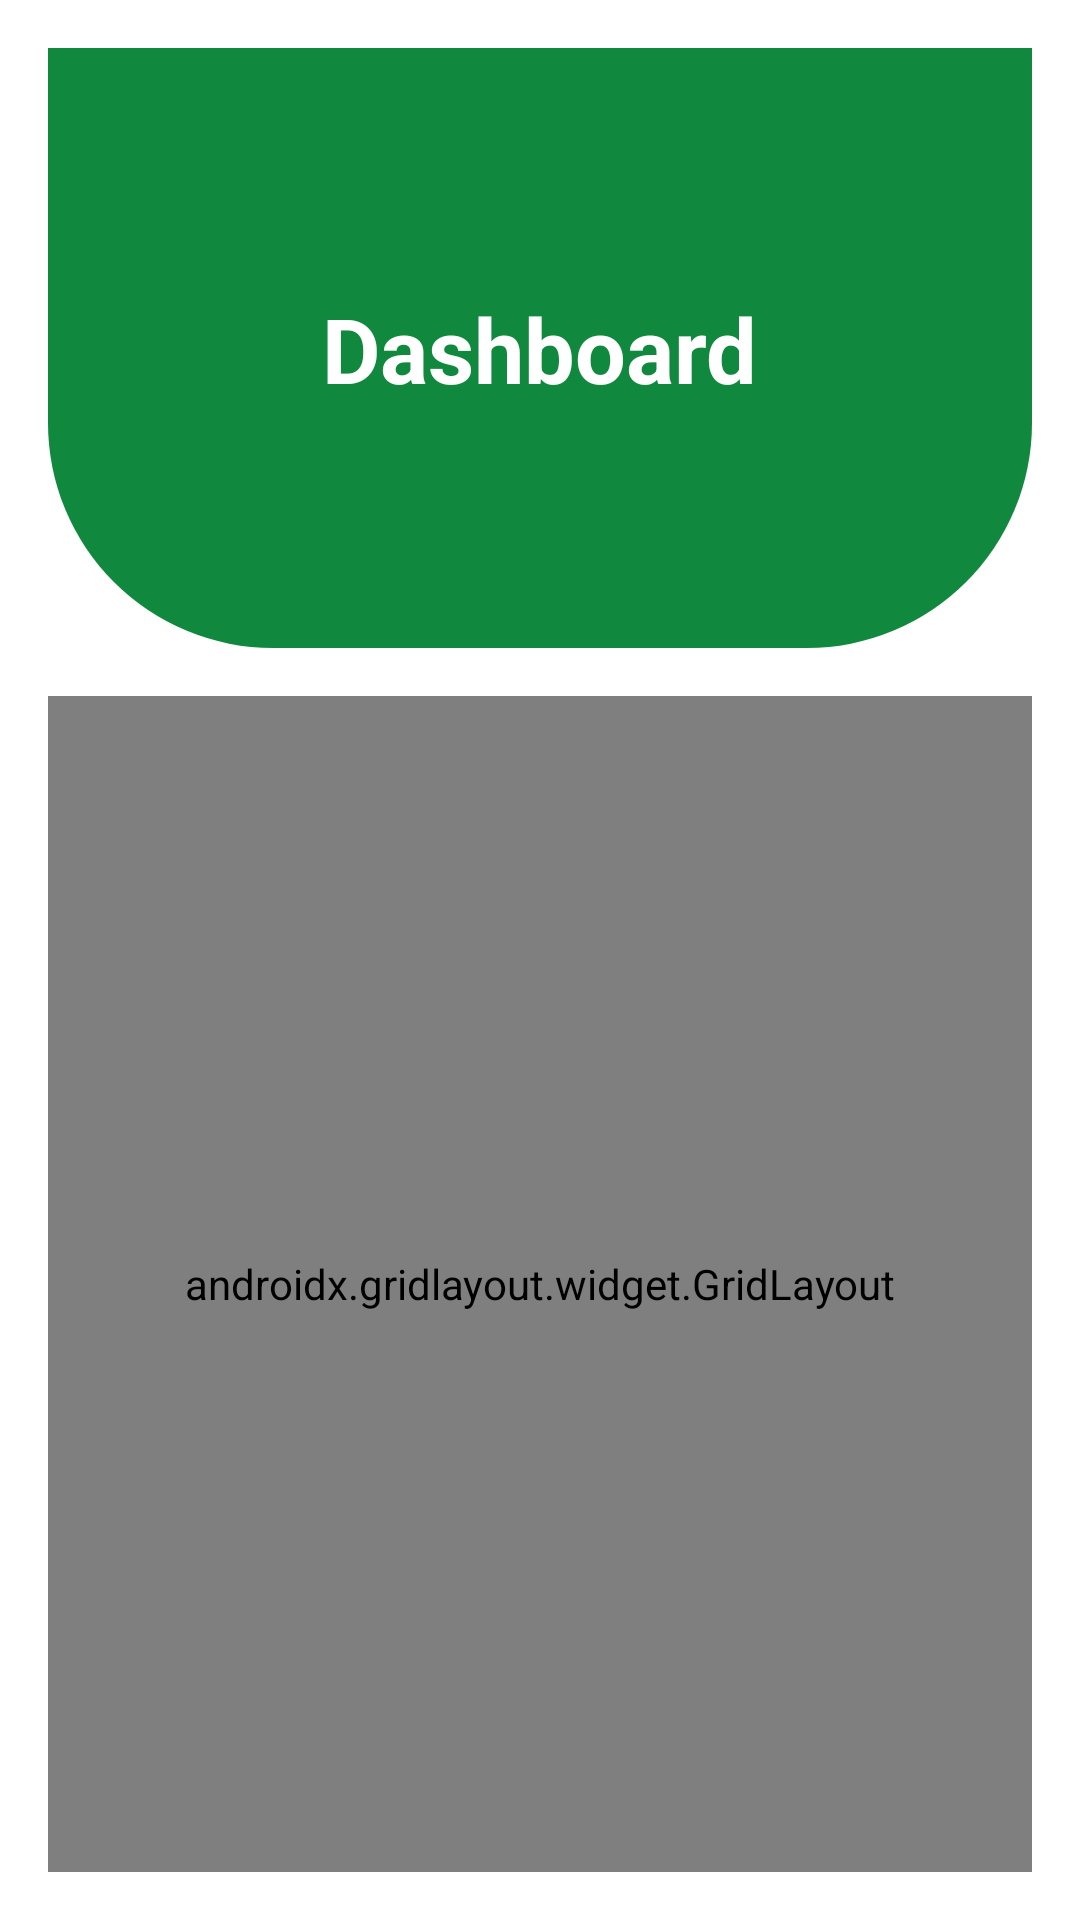

Android layout source for this screen:
<!-- AndroidManifest.xml: application theme Theme.MyApplication -->
<!-- res/layout/activity_dash_board.xml -->
<?xml version="1.0" encoding="utf-8"?>
<androidx.constraintlayout.widget.ConstraintLayout
    xmlns:android="http://schemas.android.com/apk/res/android"
    xmlns:app="http://schemas.android.com/apk/res-auto"
    xmlns:tools="http://schemas.android.com/tools"
    android:layout_width="match_parent"
    android:layout_height="match_parent"
    tools:context=".DashBoardActivity"
    android:padding="16dp"
    android:background="@color/white">

    
    <View
        android:id="@+id/top_view"
        android:layout_width="0dp"
        android:layout_height="200dp"
        android:background="@drawable/bg_view"
        app:layout_constraintTop_toTopOf="parent"
        app:layout_constraintStart_toStartOf="parent"
        app:layout_constraintEnd_toEndOf="parent"/>

    
    <TextView
        android:id="@+id/textView4"
        android:layout_width="wrap_content"
        android:layout_height="wrap_content"
        android:text="Dashboard"
        android:textSize="30sp"
        android:textStyle="bold"
        android:textColor="@color/white"
        app:layout_constraintTop_toTopOf="@id/top_view"
        app:layout_constraintBottom_toBottomOf="@id/top_view"
        app:layout_constraintStart_toStartOf="parent"
        app:layout_constraintEnd_toEndOf="parent"/>

    
    <androidx.gridlayout.widget.GridLayout
        android:layout_width="0dp"
        android:layout_height="0dp"
        android:layout_marginTop="16dp"
        app:columnCount="2"
        app:layout_constraintTop_toBottomOf="@id/top_view"
        app:layout_constraintStart_toStartOf="parent"
        app:layout_constraintEnd_toEndOf="parent"
        app:layout_constraintBottom_toBottomOf="parent"
        app:rowCount="4">

        
        <androidx.cardview.widget.CardView
            android:id="@+id/cvProfile"
            android:layout_width="0dp"
            android:layout_height="0dp"
            app:cardCornerRadius="12dp"
            app:cardElevation="6dp"
            app:layout_rowWeight="1"
            app:layout_columnWeight="1"
            android:layout_margin="8dp"
            android:clickable="true"
            android:foreground="?attr/selectableItemBackground">
            <LinearLayout
                android:layout_width="match_parent"
                android:layout_height="match_parent"
                android:gravity="center"
                android:orientation="vertical">

                <ImageView
                    android:layout_width="87dp"
                    android:layout_height="81dp"
                    android:src="@drawable/profile_icon" />
                <TextView
                    android:layout_width="wrap_content"
                    android:layout_height="wrap_content"
                    android:text="Profile"
                    android:textSize="18sp"
                    android:textStyle="bold"
                    android:textColor="@color/black"/>
            </LinearLayout>
        </androidx.cardview.widget.CardView>

        
        <androidx.cardview.widget.CardView
            android:id="@+id/cvProductCatalogue"
            android:layout_width="0dp"
            android:layout_height="0dp"
            app:cardCornerRadius="12dp"
            app:cardElevation="6dp"
            app:layout_rowWeight="1"
            app:layout_columnWeight="1"
            android:layout_margin="8dp"
            android:clickable="true"
            android:foreground="?attr/selectableItemBackground">
            <LinearLayout
                android:layout_width="match_parent"
                android:layout_height="match_parent"
                android:gravity="center"
                android:orientation="vertical">
                <ImageView
                    android:layout_width="87dp"
                    android:layout_height="81dp"
                    android:src="@drawable/product_icon"/>
                <TextView
                    android:layout_width="wrap_content"
                    android:layout_height="wrap_content"
                    android:text="Catalogue"
                    android:textSize="18sp"
                    android:textStyle="bold"
                    android:textColor="@color/black"/>
            </LinearLayout>
        </androidx.cardview.widget.CardView>

        
        <androidx.cardview.widget.CardView
            android:id="@+id/cvOnlinePurchasing"
            android:layout_width="0dp"
            android:layout_height="0dp"
            app:cardCornerRadius="12dp"
            app:cardElevation="6dp"
            app:layout_rowWeight="1"
            app:layout_columnWeight="1"
            android:layout_margin="8dp"
            android:clickable="true"
            android:foreground="?attr/selectableItemBackground">
            <LinearLayout
                android:layout_width="match_parent"
                android:layout_height="match_parent"
                android:gravity="center"
                android:orientation="vertical">
                <ImageView
                    android:layout_width="87dp"
                    android:layout_height="81dp"
                    android:src="@drawable/online_icon"/>
                <TextView
                    android:layout_width="wrap_content"
                    android:layout_height="wrap_content"
                    android:text="Purchasing"
                    android:textSize="18sp"
                    android:textStyle="bold"
                    android:textColor="@color/black"/>
            </LinearLayout>
        </androidx.cardview.widget.CardView>

        


        
        <androidx.cardview.widget.CardView
            android:id="@+id/cvContactUs"
            android:layout_width="0dp"
            android:layout_height="0dp"
            app:cardCornerRadius="12dp"
            app:cardElevation="6dp"
            app:layout_rowWeight="1"
            app:layout_columnWeight="1"
            android:layout_margin="8dp"
            android:clickable="true"
            android:foreground="?attr/selectableItemBackground">
            <LinearLayout
                android:layout_width="match_parent"
                android:layout_height="match_parent"
                android:gravity="center"
                android:orientation="vertical">
                <ImageView
                    android:layout_width="87dp"
                    android:layout_height="81dp"
                    android:src="@drawable/contact_icon"/>
                <TextView
                    android:layout_width="wrap_content"
                    android:layout_height="wrap_content"
                    android:text="Contact Us"
                    android:textSize="18sp"
                    android:textStyle="bold"
                    android:textColor="@color/black"/>
            </LinearLayout>
        </androidx.cardview.widget.CardView>

        
        <androidx.cardview.widget.CardView
            android:id="@+id/cvLogout"
            android:layout_width="0dp"
            android:layout_height="0dp"
            app:cardCornerRadius="12dp"
            app:cardElevation="6dp"
            app:layout_rowWeight="1"
            app:layout_columnWeight="1"
            android:layout_margin="8dp"
            android:clickable="true"
            android:foreground="?attr/selectableItemBackground">
            <LinearLayout
                android:layout_width="match_parent"
                android:layout_height="match_parent"
                android:gravity="center"
                android:orientation="vertical">
                <ImageView
                    android:layout_width="87dp"
                    android:layout_height="81dp"
                    android:src="@drawable/logout_icon"/>
                <TextView
                    android:layout_width="wrap_content"
                    android:layout_height="wrap_content"
                    android:text="Logout"
                    android:textSize="18sp"
                    android:textStyle="bold"
                    android:textColor="@color/black"/>
            </LinearLayout>
        </androidx.cardview.widget.CardView>

    </androidx.gridlayout.widget.GridLayout>
</androidx.constraintlayout.widget.ConstraintLayout>
<!-- resources referenced by this layout -->
<resources>
  <color name="black">#FF000000</color>
  <color name="white">#FFFFFFFF</color>
  <!-- drawable bg_view (drawable) -->
  <?xml version="1.0" encoding="utf-8"?>
  <shape xmlns:android="http://schemas.android.com/apk/res/android">
  
      <corners android:bottomRightRadius="75dp"
          android:bottomLeftRadius="75dp"/>
  
      <solid android:color="@color/green"/>
  
  </shape>
  <!-- drawable logout_icon (drawable) -->
  <?xml version="1.0" encoding="utf-8"?>
  <vector xmlns:android="http://schemas.android.com/apk/res/android" android:width="21dp" android:height="21dp" android:viewportWidth="960" android:viewportHeight="960" android:tint="#10893E" android:autoMirrored="true">
      <path android:fillColor="@android:color/white" android:pathData="M200,840Q167,840 143.5,816.5Q120,793 120,760L120,200Q120,167 143.5,143.5Q167,120 200,120L480,120L480,200L200,200Q200,200 200,200Q200,200 200,200L200,760Q200,760 200,760Q200,760 200,760L480,760L480,840L200,840ZM640,680L585,622L687,520L360,520L360,440L687,440L585,338L640,280L840,480L640,680Z"/>
  </vector>
  <!-- drawable online_icon (drawable) -->
  <?xml version="1.0" encoding="utf-8"?>
  <vector xmlns:android="http://schemas.android.com/apk/res/android" android:width="24dp" android:height="24dp" android:viewportWidth="960" android:viewportHeight="960" android:tint="#10893E">
      <path android:fillColor="@android:color/white" android:pathData="M280,880Q247,880 223.5,856.5Q200,833 200,800Q200,767 223.5,743.5Q247,720 280,720Q313,720 336.5,743.5Q360,767 360,800Q360,833 336.5,856.5Q313,880 280,880ZM680,880Q647,880 623.5,856.5Q600,833 600,800Q600,767 623.5,743.5Q647,720 680,720Q713,720 736.5,743.5Q760,767 760,800Q760,833 736.5,856.5Q713,880 680,880ZM246,240L342,440L622,440Q622,440 622,440Q622,440 622,440L732,240Q732,240 732,240Q732,240 732,240L246,240ZM208,160L798,160Q821,160 833,180.5Q845,201 834,222L692,478Q681,498 662.5,509Q644,520 622,520L324,520L280,600Q280,600 280,600Q280,600 280,600L760,600L760,680L280,680Q235,680 212,640.5Q189,601 210,562L264,464L120,160L40,160L40,80L170,80L208,160ZM342,440L342,440L622,440Q622,440 622,440Q622,440 622,440L622,440L342,440Z"/>
  </vector>
  <!-- drawable product_icon (drawable) -->
  <?xml version="1.0" encoding="utf-8"?>
  <vector xmlns:android="http://schemas.android.com/apk/res/android" android:width="24dp" android:height="24dp" android:viewportWidth="960" android:viewportHeight="960" android:tint="#10893E">
      <path android:fillColor="@android:color/white" android:pathData="M260,440L480,80L700,440L260,440ZM700,880Q625,880 572.5,827.5Q520,775 520,700Q520,625 572.5,572.5Q625,520 700,520Q775,520 827.5,572.5Q880,625 880,700Q880,775 827.5,827.5Q775,880 700,880ZM120,860L120,540L440,540L440,860L120,860ZM700,800Q742,800 771,771Q800,742 800,700Q800,658 771,629Q742,600 700,600Q658,600 629,629Q600,658 600,700Q600,742 629,771Q658,800 700,800ZM200,780L360,780L360,620L200,620L200,780ZM402,360L558,360L480,234L402,360ZM480,360L480,360L480,360ZM360,620L360,620L360,620L360,620ZM700,700Q700,700 700,700Q700,700 700,700Q700,700 700,700Q700,700 700,700Q700,700 700,700Q700,700 700,700Q700,700 700,700Q700,700 700,700Z"/>
  </vector>
  <style name="Theme.MyApplication" parent="Base.Theme.MyApplication" />
  <color name="green">#10893E</color>
  <style name="Base.Theme.MyApplication" parent="Theme.Material3.Light.NoActionBar">
          
          
          <item name="android:statusBarColor">@color/white</item>
      </style>
</resources>
